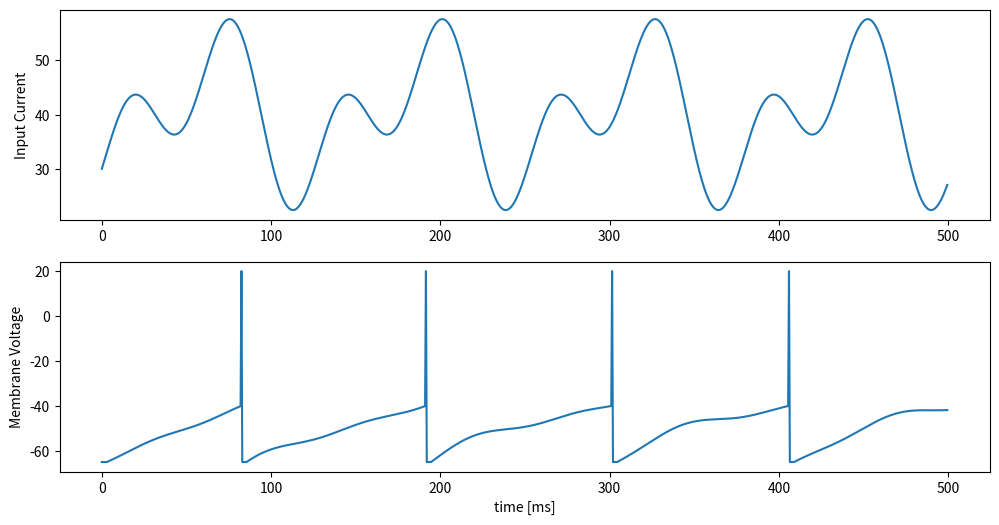

Write Python code to recreate this figure.
"""
ゼロから学ぶスパイキングニューラルネットワーク
- Spiking Neural Networks from Scratch

[redacted]
"""

import numpy as np
import matplotlib.pyplot as plt


def lif(currents, time: int, dt: float = 1.0, rest=-65, th=-40, ref=3, tc_decay=100):
    """ simple LIF neuron """
    time = int(time / dt)

    # initialize
    tlast = 0  # 最後に発火した時刻
    vpeak = 20  # 膜電位のピーク(最大値)
    spikes = np.zeros(time)
    v = rest  # 静止膜電位

    monitor = []  # monitor voltage

    # Core of LIF
    for t in range(time):
        dv = ((dt * t) > (tlast + ref)) * (-v + rest + currents[t]) / tc_decay  # 微小膜電位増加量
        v = v + dt * dv  # 膜電位を計算

        tlast = tlast + (dt * t - tlast) * (v >= th)  # 発火したら発火時刻を記録
        v = v + (vpeak - v) * (v >= th)  # 発火したら膜電位をピークへ

        monitor.append(v)

        spikes[t] = (v >= th) * 1  # スパイクをセット

        v = v + (rest - v) * (v >= th)  # 静止膜電位に戻す

    return spikes, monitor


if __name__ == '__main__':
    duration = 500  # ms
    dt = 0.5  # time step

    time = int(duration / dt)

    # Input data
    # 適当なサインカーブの足し合わせで代用
    input_data_1 = 10 * np.sin(0.1 * np.arange(0, duration, dt)) + 50
    input_data_2 = -10 * np.cos(0.05 * np.arange(0, duration, dt)) - 10

    input_data = input_data_1 + input_data_2

    spikes, voltage = lif(input_data, duration, dt)

    # Plot
    plt.figure(figsize=(12, 6))
    plt.subplot(2, 1, 1)
    plt.ylabel('Input Current')
    plt.plot(np.arange(0, duration, dt), input_data)

    plt.subplot(2, 1, 2)
    plt.ylabel('Membrane Voltage')
    plt.xlabel('time [ms]')
    plt.plot(np.arange(0, duration, dt), voltage)

    plt.show()
